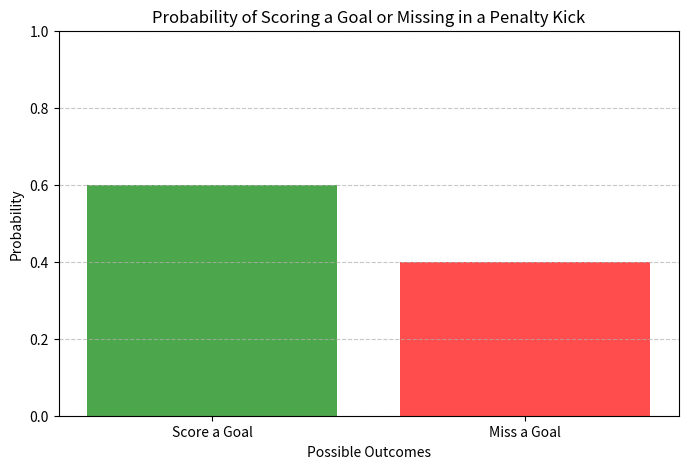

This chart was generated by the following Python code:
# Importing libraries:

import numpy as np  # For numerical computations
import matplotlib.pyplot as plt  # Foror plotting graphs
from scipy.stats import binom  # Importing binom from scipy for binomial distribution-related functions

# Parameters for the Bernoulli distribution
p = 0.60  # Probability of scoring a goal (success), e.g., a player makes a shot 60% of the time
q = 1 - p  # Probability of missing the goal (failure), which is 1 minus the probability of success (here 40%)

# Simulate the outcomes of penalty kicks
num_trials = 10000  # Number of simulated penalty kicks
penalty_kicks = np.random.binomial(1, p, num_trials)

# Calculate probabilities of scoring (1) and missing (0)
goals = np.sum(penalty_kicks == 1) / num_trials
misses = np.sum(penalty_kicks == 0) / num_trials

# Plotting the probabilities of scoring and missing
plt.figure(figsize=(8, 5))
plt.bar(['Score a Goal', 'Miss a Goal'], [goals, misses], color=['green', 'red'], alpha=0.7)
plt.xlabel('Possible Outcomes')
plt.ylabel('Probability')
plt.title('Probability of Scoring a Goal or Missing in a Penalty Kick')
plt.ylim(0, 1)
plt.grid(axis='y', linestyle='--', alpha=0.7)

